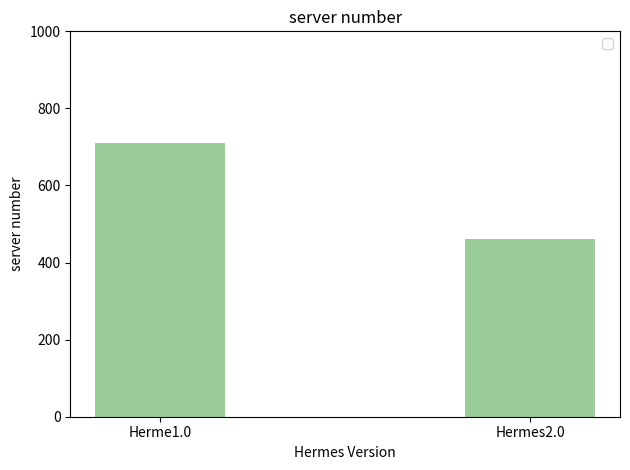

Write the Python code that produced this figure.
# coding: utf-8
# -*- coding: utf-8 -*-
#coding:utf-8
import matplotlib.pyplot as plt
import numpy as np

xcord = ["Hermes 1.0", "Hermes 2.0"]
y1cord = [710,461]

# width = 0.4
# fig = plt.figure(1)
# ax = fig.add_subplot(111)
# ind = np.linspace(0.5, 2, 2)
# ax.bar(ind - width / 2, y1cord, width, color='green')
# ax.set_xticks(ind)
# ax.set_xticklabels(xcord)
# plt.show()

#===============================================================
n_groups = 2

server_number = (710,461)
fig, ax = plt.subplots()
index = np.arange(n_groups)
bar_width = 0.35

opacity = 0.4
rects1 = plt.bar(index, server_number, bar_width, alpha=opacity, color='green')
plt.xlabel('Hermes Version')
plt.ylabel('server number')
plt.title('server number')

plt.xticks(index, ('Herme1.0','Hermes2.0'))
plt.ylim(0, 1000)
plt.legend()

plt.tight_layout()
plt.show()
#===============================================================



# # -*- coding: utf-8 -*-
# import numpy as np
# import matplotlib.pyplot as plt
# import matplotlib as mpl
#
#
# def draw_bar(labels, quants):
#     width = 0.4
#     ind = np.linspace(0.5, 9.5, 10)
#     # make a square figure
#     fig = plt.figure(1)
#     ax = fig.add_subplot(111)
#     # Bar Plot
#     ax.bar(ind - width / 2, quants, width, color='green')
#     # Set the ticks on x-axis
#     ax.set_xticks(ind)
#     ax.set_xticklabels(labels)
#     # labels
#     ax.set_xlabel('Country')
#     ax.set_ylabel('GDP (Billion US dollar)')
#     # title
#     ax.set_title('Top 10 GDP Countries', bbox={'facecolor': '0.8', 'pad': 5})
#     plt.grid(True)
#     plt.show()
#     plt.savefig("bar.jpg")
#     plt.close()
#
#
# labels = ['USA', 'China', 'India', 'Japan', 'Germany', 'Russia', 'Brazil', 'UK', 'France', 'Italy']
#
# quants = [15094025.0, 11299967.0, 4457784.0, 4440376.0, 3099080.0, 2383402.0, 2293954.0, 2260803.0, 2217900.0,
#           1846950.0]
#
# draw_bar(labels, quants)